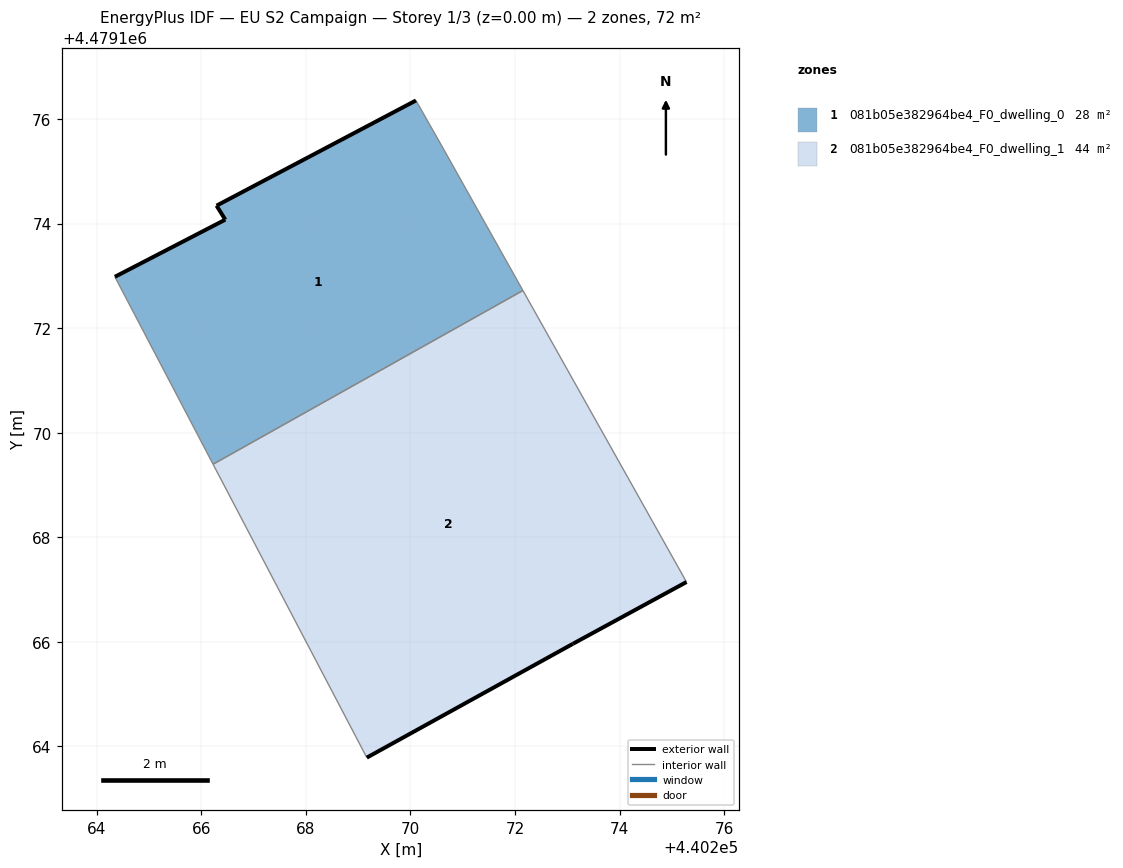
=== STOREY PLAN SPEC (per zone: floor XY polygon, exterior-wall plan segments, windows/doors) ===
zone 1: 081b05e382964be4_F0_dwelling_0  (27.9 m²)
  floor: (440272.15, 4479172.72) (440270.62, 4479175.44) (440270.10, 4479176.36) (440266.29, 4479174.34) (440266.46, 4479174.08) (440264.35, 4479172.98) (440266.22, 4479169.40)
  exterior wall: (440264.35, 4479172.98) – (440266.46, 4479174.08)  [2.4 m]
  exterior wall: (440266.46, 4479174.08) – (440266.29, 4479174.34)  [0.3 m]
  exterior wall: (440266.29, 4479174.34) – (440270.10, 4479176.36)  [4.3 m]
  interior walls: 4
zone 2: 081b05e382964be4_F0_dwelling_1  (43.8 m²)
  floor: (440273.11, 4479165.96) (440275.28, 4479167.14) (440272.15, 4479172.72) (440266.22, 4479169.40) (440269.16, 4479163.79)
  exterior wall: (440275.28, 4479167.14) – (440273.11, 4479165.96)  [2.5 m]
  exterior wall: (440273.11, 4479165.96) – (440269.16, 4479163.79)  [4.5 m]
  interior walls: 3

=== DERIVED (storey summary) ===
Building: EU S2 Campaign
Storey: 1 of 3  (floor level z = 0.00 m)
Storey gross floor area: 71.7 m²
Zones on this storey: 2
  - 081b05e382964be4_F0_dwelling_0: floor 27.9 m²; exterior wall 7.0 m (21.0 m²); WWR 0.0%
  - 081b05e382964be4_F0_dwelling_1: floor 43.8 m²; exterior wall 7.0 m (20.9 m²); WWR 0.0%
Zone adjacency (shared interzone walls):
  - 081b05e382964be4_F0_dwelling_0 ↔ 081b05e382964be4_F0_dwelling_1